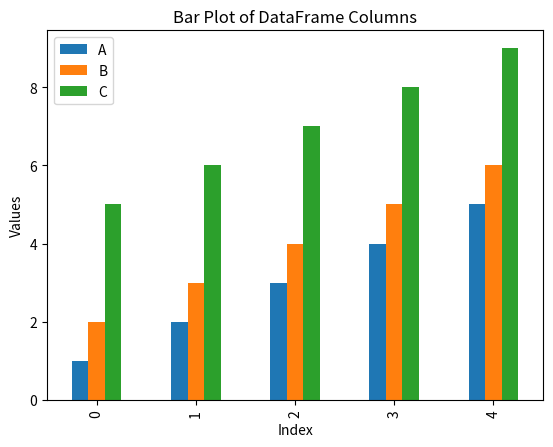

Generate this figure with matplotlib:
import pandas as pd
import matplotlib.pyplot as plt


#Create a simple dataframe

data = {
    'A': [1, 2, 3, 4, 5],
    'B': [2, 3, 4, 5, 6],
    'C': [5, 6, 7, 8, 9]
}

df = pd.DataFrame(data)


# df.plot()


# Plotting Specific Columns
# df['A'].plot(label='Column A', linestyle='--', marker='o')
# df['B'].plot(label='Column B', linestyle='-', marker='x')


# Plotting a bar plot
df.plot(kind='bar')
plt.title('Bar Plot of DataFrame Columns')
plt.xlabel('Index')
plt.ylabel('Values')
plt.show()



